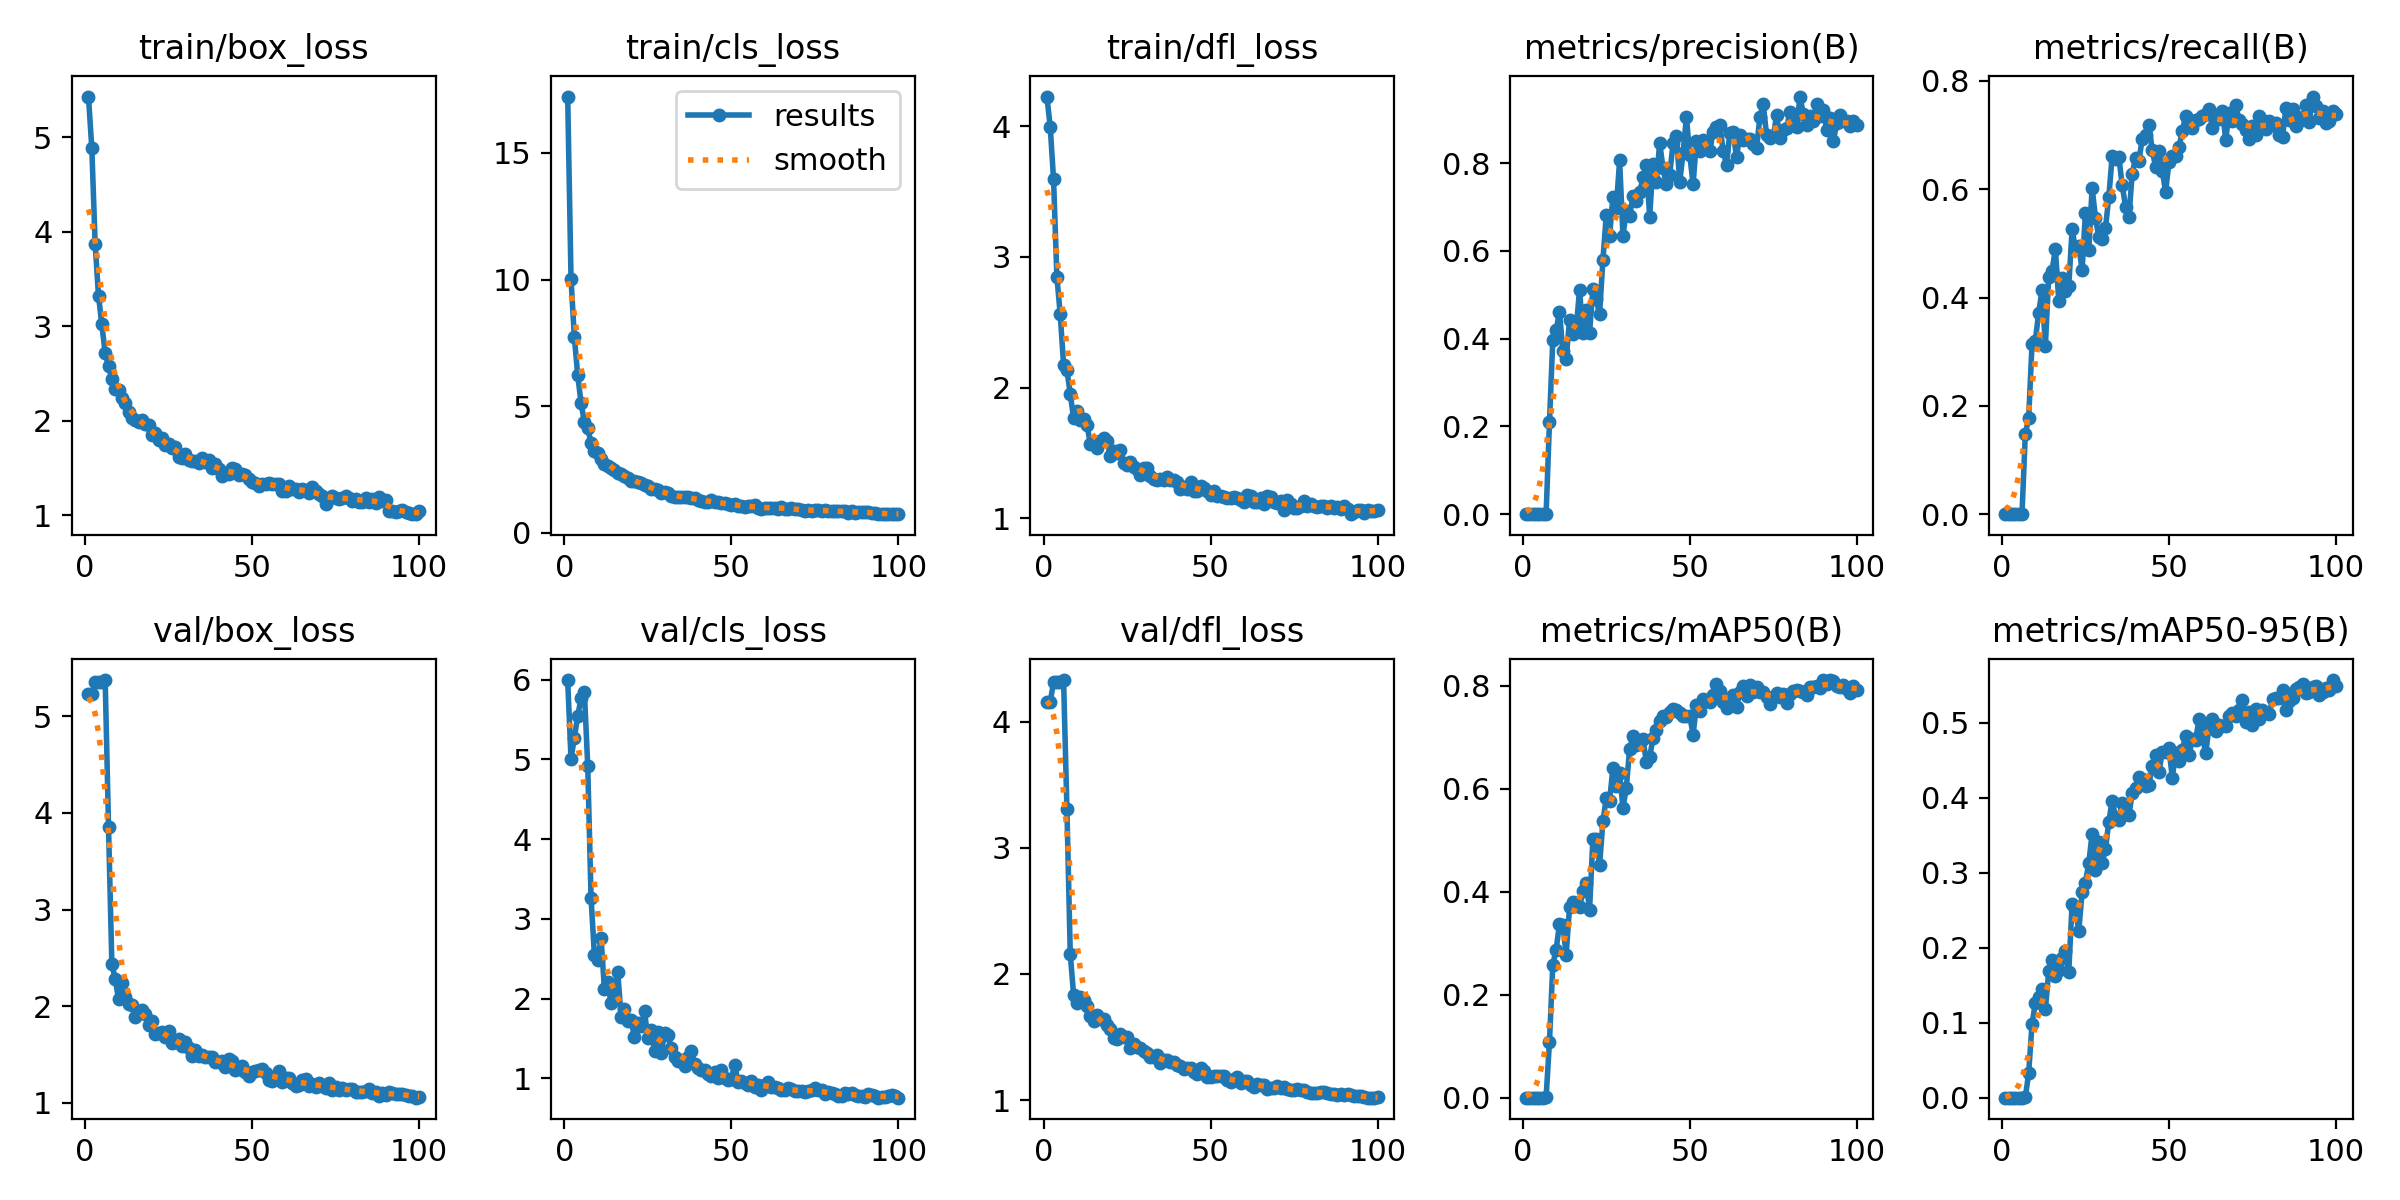

The table this chart was drawn from, first rows:
epoch, time, train/box_loss, train/cls_loss, train/dfl_loss, metrics/precision(B), metrics/recall(B), metrics/mAP50(B), metrics/mAP50-95(B), val/box_loss, val/cls_loss, val/dfl_loss, lr/pg0, lr/pg1, lr/pg2
1, 4.293, 5.43, 17.23, 4.229, 0, 0, 0, 0, 5.236, 5.994, 4.159, 0.0003334, 0.0003334, 0.0003334
2, 7.407, 4.881, 10.03, 3.996, 0, 0, 0, 0, 5.229, 5.004, 4.16, 0.0006767, 0.0006767, 0.0006767
3, 10.23, 3.871, 7.713, 3.594, 0, 0, 0, 0, 5.351, 5.27, 4.313, 0.001013, 0.001013, 0.001013
4, 13.33, 3.32, 6.233, 2.846, 0, 0, 0, 0, 5.36, 5.541, 4.317, 0.001343, 0.001343, 0.001343
5, 16.64, 3.019, 5.125, 2.56, 0, 0, 0, 0, 5.358, 5.765, 4.319, 0.001601, 0.001601, 0.001601
6, 20.19, 2.711, 4.372, 2.174, 0, 0, 0, 0, 5.375, 5.847, 4.331, 0.001584, 0.001584, 0.001584
7, 23.95, 2.576, 4.125, 2.134, 0.00064, 0.1486, 0.00116, 0.00036, 3.858, 4.92, 3.307, 0.001568, 0.001568, 0.001568
8, 27.39, 2.438, 3.535, 1.95, 0.2092, 0.1767, 0.1084, 0.03261, 2.434, 3.26, 2.159, 0.001551, 0.001551, 0.001551
9, 30.84, 2.333, 3.238, 1.764, 0.3978, 0.3142, 0.2583, 0.09783, 2.282, 2.547, 1.834, 0.001535, 0.001535, 0.001535
10, 34.26, 2.326, 3.16, 1.818, 0.4194, 0.3206, 0.2878, 0.1267, 2.071, 2.482, 1.767, 0.001518, 0.001518, 0.001518
11, 37.69, 2.241, 2.904, 1.749, 0.4617, 0.3721, 0.3378, 0.1339, 2.241, 2.759, 1.814, 0.001502, 0.001502, 0.001502
12, 41.12, 2.191, 2.721, 1.757, 0.3709, 0.4137, 0.3356, 0.1444, 2.099, 2.12, 1.794, 0.001485, 0.001485, 0.001485
13, 44.63, 2.094, 2.64, 1.717, 0.3543, 0.3108, 0.2779, 0.1177, 2.025, 2.205, 1.747, 0.001469, 0.001469, 0.001469
14, 48.09, 2.031, 2.572, 1.569, 0.4423, 0.4377, 0.3695, 0.1684, 2.016, 1.941, 1.67, 0.001452, 0.001452, 0.001452
15, 51.51, 2.012, 2.465, 1.587, 0.4111, 0.4496, 0.3793, 0.184, 1.893, 2.05, 1.623, 0.001436, 0.001436, 0.001436
16, 54.97, 1.985, 2.353, 1.537, 0.421, 0.4898, 0.3785, 0.1628, 1.944, 2.329, 1.673, 0.001419, 0.001419, 0.001419
17, 58.4, 2.008, 2.31, 1.593, 0.5115, 0.3943, 0.37, 0.1708, 1.959, 1.769, 1.64, 0.001403, 0.001403, 0.001403
18, 61.81, 1.968, 2.254, 1.61, 0.4136, 0.4366, 0.4013, 0.1864, 1.923, 1.866, 1.64, 0.001386, 0.001386, 0.001386
19, 65.33, 1.954, 2.165, 1.587, 0.4661, 0.4118, 0.4177, 0.1958, 1.809, 1.718, 1.591, 0.00137, 0.00137, 0.00137
20, 68.87, 1.846, 2.043, 1.478, 0.4139, 0.4208, 0.364, 0.1678, 1.851, 1.729, 1.565, 0.001353, 0.001353, 0.001353
21, 72.34, 1.872, 2.057, 1.517, 0.5124, 0.5261, 0.5035, 0.2582, 1.707, 1.516, 1.489, 0.001337, 0.001337, 0.001337
22, 75.79, 1.794, 1.986, 1.497, 0.4908, 0.4904, 0.5027, 0.251, 1.72, 1.697, 1.487, 0.00132, 0.00132, 0.00132
23, 79.24, 1.812, 1.985, 1.522, 0.4552, 0.4957, 0.4515, 0.2226, 1.737, 1.653, 1.52, 0.001304, 0.001304, 0.001304
24, 82.73, 1.745, 1.905, 1.422, 0.5792, 0.4512, 0.5366, 0.2741, 1.676, 1.84, 1.497, 0.001287, 0.001287, 0.001287
25, 86.16, 1.75, 1.844, 1.404, 0.6807, 0.5567, 0.5822, 0.287, 1.748, 1.506, 1.503, 0.001271, 0.001271, 0.001271
26, 89.56, 1.708, 1.735, 1.426, 0.6341, 0.4885, 0.5772, 0.3132, 1.617, 1.611, 1.416, 0.001254, 0.001254, 0.001254
27, 93, 1.718, 1.727, 1.39, 0.7232, 0.6027, 0.6403, 0.3521, 1.631, 1.34, 1.445, 0.001238, 0.001238, 0.001238
28, 96.41, 1.613, 1.691, 1.373, 0.6976, 0.5476, 0.6051, 0.304, 1.656, 1.585, 1.423, 0.001221, 0.001221, 0.001221
29, 99.8, 1.608, 1.572, 1.332, 0.8061, 0.5115, 0.6314, 0.3404, 1.586, 1.315, 1.413, 0.001205, 0.001205, 0.001205
30, 103.2, 1.651, 1.595, 1.384, 0.6342, 0.5073, 0.5626, 0.3136, 1.626, 1.566, 1.388, 0.001188, 0.001188, 0.001188
31, 106.6, 1.589, 1.575, 1.383, 0.6904, 0.5287, 0.602, 0.3317, 1.569, 1.541, 1.374, 0.001172, 0.001172, 0.001172
32, 110, 1.575, 1.46, 1.323, 0.6802, 0.5862, 0.6777, 0.3684, 1.488, 1.376, 1.341, 0.001155, 0.001155, 0.001155
33, 113.3, 1.577, 1.428, 1.3, 0.7245, 0.6617, 0.7023, 0.3963, 1.542, 1.266, 1.345, 0.001139, 0.001139, 0.001139
34, 116.8, 1.553, 1.401, 1.289, 0.713, 0.6553, 0.6853, 0.3748, 1.487, 1.222, 1.359, 0.001122, 0.001122, 0.001122
35, 120.1, 1.605, 1.422, 1.297, 0.7339, 0.6594, 0.6885, 0.3699, 1.495, 1.236, 1.291, 0.001106, 0.001106, 0.001106
36, 123.9, 1.565, 1.423, 1.293, 0.7672, 0.6075, 0.6969, 0.3925, 1.476, 1.16, 1.315, 0.001089, 0.001089, 0.001089
37, 127.3, 1.579, 1.406, 1.315, 0.7956, 0.5681, 0.6525, 0.379, 1.475, 1.275, 1.316, 0.001073, 0.001073, 0.001073
38, 130.8, 1.499, 1.356, 1.293, 0.6783, 0.5488, 0.6621, 0.3765, 1.47, 1.344, 1.298, 0.001056, 0.001056, 0.001056
39, 134.2, 1.54, 1.386, 1.291, 0.7979, 0.6284, 0.6987, 0.4067, 1.423, 1.181, 1.305, 0.00104, 0.00104, 0.00104
40, 137.6, 1.486, 1.306, 1.276, 0.7565, 0.6582, 0.7146, 0.4131, 1.425, 1.127, 1.281, 0.001023, 0.001023, 0.001023
41, 141.1, 1.417, 1.251, 1.223, 0.8464, 0.653, 0.7326, 0.4274, 1.432, 1.105, 1.267, 0.001007, 0.001007, 0.001007
42, 144.7, 1.449, 1.229, 1.238, 0.7881, 0.6929, 0.7411, 0.4247, 1.37, 1.1, 1.244, 0.0009904, 0.0009904, 0.0009904
43, 148, 1.438, 1.229, 1.225, 0.7518, 0.6998, 0.7391, 0.4158, 1.452, 1.06, 1.258, 0.0009739, 0.0009739, 0.0009739
44, 151.2, 1.502, 1.292, 1.279, 0.7739, 0.7191, 0.7498, 0.4177, 1.428, 1.028, 1.254, 0.0009574, 0.0009574, 0.0009574
45, 154.4, 1.49, 1.196, 1.208, 0.8453, 0.6718, 0.7552, 0.4423, 1.335, 1.079, 1.22, 0.0009409, 0.0009409, 0.0009409
46, 157.4, 1.42, 1.202, 1.21, 0.8618, 0.6418, 0.7532, 0.4569, 1.346, 1.003, 1.203, 0.0009244, 0.0009244, 0.0009244
47, 160.5, 1.435, 1.165, 1.245, 0.757, 0.6704, 0.7473, 0.4339, 1.384, 1.1, 1.253, 0.0009078, 0.0009078, 0.0009078
48, 163.5, 1.43, 1.173, 1.227, 0.8234, 0.6342, 0.7421, 0.4612, 1.322, 1.009, 1.233, 0.0008913, 0.0008913, 0.0008913
49, 166.5, 1.381, 1.141, 1.205, 0.9048, 0.5948, 0.7421, 0.4614, 1.276, 0.9819, 1.179, 0.0008748, 0.0008748, 0.0008748
50, 169.5, 1.351, 1.099, 1.175, 0.8177, 0.6508, 0.7413, 0.4661, 1.318, 0.9982, 1.185, 0.0008583, 0.0008583, 0.0008583
51, 172.7, 1.342, 1.131, 1.204, 0.7526, 0.662, 0.7053, 0.4267, 1.328, 1.169, 1.19, 0.0008418, 0.0008418, 0.0008418
52, 175.7, 1.304, 1.065, 1.173, 0.8508, 0.6607, 0.7626, 0.4602, 1.335, 0.96, 1.191, 0.0008253, 0.0008253, 0.0008253
53, 178.8, 1.332, 1.039, 1.167, 0.827, 0.6776, 0.7521, 0.4496, 1.35, 0.9744, 1.193, 0.0008088, 0.0008088, 0.0008088
54, 181.8, 1.329, 1.03, 1.159, 0.8516, 0.708, 0.7748, 0.4643, 1.304, 0.9476, 1.187, 0.0007923, 0.0007923, 0.0007923
55, 184.9, 1.345, 1.049, 1.154, 0.8459, 0.7355, 0.7709, 0.4825, 1.235, 0.9221, 1.155, 0.0007758, 0.0007758, 0.0007758
56, 187.9, 1.326, 1.046, 1.154, 0.8284, 0.7278, 0.7692, 0.4565, 1.227, 0.9662, 1.139, 0.0007593, 0.0007593, 0.0007593
57, 190.9, 1.333, 1.082, 1.165, 0.8714, 0.7133, 0.7824, 0.478, 1.277, 0.8935, 1.164, 0.0007428, 0.0007428, 0.0007428
58, 193.9, 1.332, 0.9858, 1.157, 0.8827, 0.7274, 0.803, 0.4775, 1.326, 0.9153, 1.185, 0.0007263, 0.0007263, 0.0007263
59, 196.9, 1.254, 0.9524, 1.136, 0.8873, 0.7297, 0.7897, 0.5048, 1.214, 0.8615, 1.132, 0.0007098, 0.0007098, 0.0007098
60, 200, 1.261, 0.9769, 1.125, 0.8278, 0.7345, 0.7687, 0.4825, 1.253, 0.9145, 1.147, 0.0006933, 0.0006933, 0.0006933
... 40 more rows
